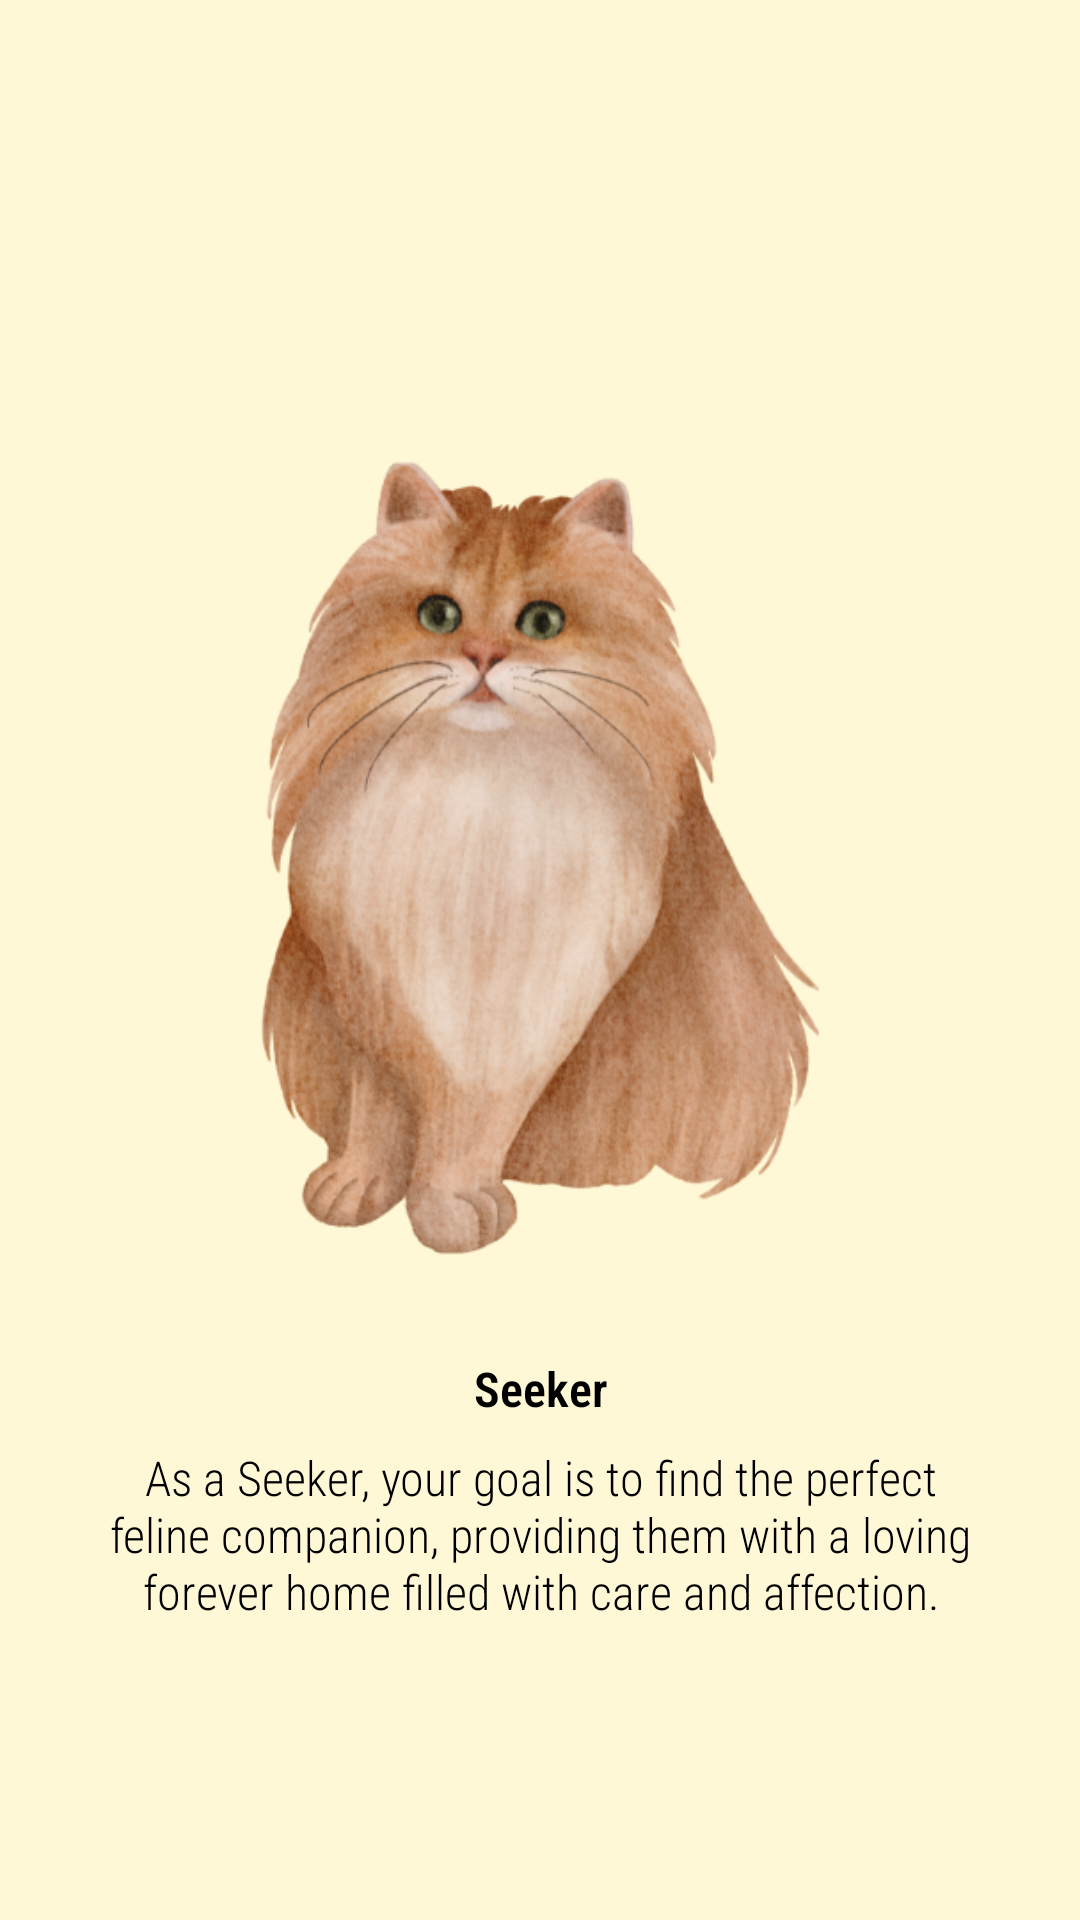

Android layout source for this screen:
<!-- AndroidManifest.xml: application theme Theme.HelpMeow -->
<!-- res/layout/activity_intro.xml -->
<?xml version="1.0" encoding="utf-8"?>
<androidx.constraintlayout.motion.widget.MotionLayout xmlns:android="http://schemas.android.com/apk/res/android"
    xmlns:app="http://schemas.android.com/apk/res-auto"
    xmlns:tools="http://schemas.android.com/tools"
    android:layout_width="match_parent"
    android:layout_height="match_parent"
    android:background="@color/light_yellow"
    app:layoutDescription="@xml/activity_intro_scene"
    tools:context=".ui.IntroActivity">

    <ImageView
        android:id="@+id/logoMenu1"
        android:layout_width="0dp"
        android:layout_height="300dp"
        android:layout_marginStart="16dp"
        android:src="@drawable/img_intro_1"
        app:layout_constraintBottom_toBottomOf="parent"
        app:layout_constraintStart_toEndOf="parent"
        app:layout_constraintTop_toTopOf="parent"
        app:layout_constraintVertical_bias="0.3" />

    <TextView
        android:id="@+id/titleMenu1"
        android:layout_width="0dp"
        android:layout_height="wrap_content"
        android:layout_marginTop="16dp"
        android:fontFamily="sans-serif-condensed-light"
        android:gravity="center_horizontal"
        android:text="@string/title_menu_1"
        android:textColor="@color/black"
        android:textSize="16sp"
        android:textStyle="bold"
        app:layout_constraintEnd_toEndOf="@+id/logoMenu1"
        app:layout_constraintStart_toStartOf="@+id/logoMenu1"
        app:layout_constraintTop_toBottomOf="@+id/logoMenu1" />

    <TextView
        android:id="@+id/descMenu1"
        android:layout_width="0dp"
        android:layout_height="wrap_content"
        android:layout_marginTop="8dp"
        android:fontFamily="sans-serif-condensed-light"
        android:gravity="center_horizontal"
        android:text="@string/desc_menu_1"
        android:textColor="@color/black"
        android:textSize="16sp"
        app:layout_constraintEnd_toEndOf="@+id/titleMenu1"
        app:layout_constraintStart_toStartOf="@+id/titleMenu1"
        app:layout_constraintTop_toBottomOf="@+id/titleMenu1" />

    <ImageView
        android:id="@+id/logoMenu2"
        android:layout_width="0dp"
        android:layout_height="300dp"
        android:src="@drawable/img_intro_2"
        app:layout_constraintBottom_toBottomOf="parent"
        app:layout_constraintStart_toEndOf="parent"
        app:layout_constraintTop_toTopOf="parent"
        app:layout_constraintVertical_bias="0.3" />

    <TextView
        android:id="@+id/titleMenu2"
        android:layout_width="0dp"
        android:layout_height="wrap_content"
        android:layout_marginTop="16dp"
        android:fontFamily="sans-serif-condensed-light"
        android:gravity="center_horizontal"
        android:text="@string/title_menu_2"
        android:textColor="@color/black"
        android:textSize="16sp"
        android:textStyle="bold"
        app:layout_constraintEnd_toEndOf="@+id/logoMenu2"
        app:layout_constraintStart_toStartOf="@+id/logoMenu2"
        app:layout_constraintTop_toBottomOf="@+id/logoMenu2" />

    <TextView
        android:id="@+id/descMenu2"
        android:layout_width="0dp"
        android:layout_height="wrap_content"
        android:layout_marginTop="8dp"
        android:fontFamily="sans-serif-condensed-light"
        android:gravity="center_horizontal"
        android:text="@string/desc_menu_2"
        android:textColor="@color/black"
        android:textSize="16sp"
        app:layout_constraintEnd_toEndOf="@+id/titleMenu2"
        app:layout_constraintStart_toStartOf="@+id/titleMenu2"
        app:layout_constraintTop_toBottomOf="@+id/titleMenu2" />

    <ImageView
        android:id="@+id/logoMenu3"
        android:layout_width="0dp"
        android:layout_height="300dp"
        android:src="@drawable/img_intro_3"
        app:layout_constraintBottom_toBottomOf="parent"
        app:layout_constraintStart_toEndOf="parent"
        app:layout_constraintTop_toTopOf="parent"
        app:layout_constraintVertical_bias="0.3" />

    <TextView
        android:id="@+id/titleMenu3"
        android:layout_width="0dp"
        android:layout_height="wrap_content"
        android:layout_marginTop="16dp"
        android:fontFamily="sans-serif-condensed-light"
        android:gravity="center_horizontal"
        android:text="@string/title_menu_3"
        android:textColor="@color/black"
        android:textSize="16sp"
        android:textStyle="bold"
        app:layout_constraintEnd_toEndOf="@+id/logoMenu3"
        app:layout_constraintStart_toStartOf="@+id/logoMenu3"
        app:layout_constraintTop_toBottomOf="@+id/logoMenu3" />

    <TextView
        android:id="@+id/descMenu3"
        android:layout_width="0dp"
        android:layout_height="wrap_content"
        android:layout_marginTop="8dp"
        android:fontFamily="sans-serif-condensed-light"
        android:gravity="center_horizontal"
        android:text="@string/desc_menu_3"
        android:textColor="@color/black"
        android:textSize="16sp"
        app:layout_constraintEnd_toEndOf="@+id/titleMenu3"
        app:layout_constraintStart_toStartOf="@+id/titleMenu3"
        app:layout_constraintTop_toBottomOf="@+id/titleMenu3" />

    <ImageView
        android:id="@+id/logoMenu4"
        android:layout_width="0dp"
        android:layout_height="300dp"
        android:src="@drawable/img_intro_2"
        app:layout_constraintBottom_toBottomOf="parent"
        app:layout_constraintStart_toEndOf="parent"
        app:layout_constraintTop_toTopOf="parent"
        app:layout_constraintVertical_bias="0.3" />

    <TextView
        android:id="@+id/titleMenu4"
        android:layout_width="0dp"
        android:layout_height="wrap_content"
        android:layout_marginTop="16dp"
        android:fontFamily="sans-serif-condensed-light"
        android:gravity="center_horizontal"
        android:text="@string/title_menu_4"
        android:textColor="@color/black"
        android:textSize="16sp"
        android:textStyle="bold"
        app:layout_constraintEnd_toEndOf="@+id/logoMenu4"
        app:layout_constraintStart_toStartOf="@+id/logoMenu4"
        app:layout_constraintTop_toBottomOf="@+id/logoMenu4" />

    <TextView
        android:id="@+id/descMenu4"
        android:layout_width="0dp"
        android:layout_height="wrap_content"
        android:layout_marginTop="8dp"
        android:fontFamily="sans-serif-condensed-light"
        android:gravity="center_horizontal"
        android:text="@string/desc_menu_4"
        android:textColor="@color/black"
        android:textSize="16sp"
        app:layout_constraintEnd_toEndOf="@+id/titleMenu4"
        app:layout_constraintStart_toStartOf="@+id/titleMenu4"
        app:layout_constraintTop_toBottomOf="@+id/titleMenu4" />

    <androidx.constraintlayout.utils.widget.ImageFilterView
        android:id="@+id/menu1"
        android:layout_width="30dp"
        android:layout_height="30dp"
        android:layout_marginStart="32dp"
        app:altSrc="@drawable/ic_circle_full"
        app:layout_constraintEnd_toStartOf="@+id/menu2"
        app:layout_constraintHorizontal_bias="0.5"
        app:layout_constraintStart_toStartOf="parent"
        app:layout_constraintTop_toBottomOf="parent"
        app:srcCompat="@drawable/ic_circle_out"
        app:tint="@color/dark_green" />

    <androidx.constraintlayout.utils.widget.ImageFilterView
        android:id="@+id/menu2"
        android:layout_width="30dp"
        android:layout_height="30dp"
        app:altSrc="@drawable/ic_circle_full"
        app:layout_constraintBottom_toBottomOf="@+id/menu1"
        app:layout_constraintEnd_toStartOf="@+id/menu3"
        app:layout_constraintHorizontal_bias="0.5"
        app:layout_constraintStart_toEndOf="@+id/menu1"
        app:layout_constraintTop_toTopOf="@+id/menu1"
        app:layout_constraintVertical_bias="0.0"
        app:srcCompat="@drawable/ic_circle_out"
        app:tint="@color/dark_green" />

    <androidx.constraintlayout.utils.widget.ImageFilterView
        android:id="@+id/menu3"
        android:layout_width="30dp"
        android:layout_height="30dp"
        app:altSrc="@drawable/ic_circle_full"
        app:layout_constraintBottom_toBottomOf="@+id/menu2"
        app:layout_constraintEnd_toStartOf="@+id/menu4"
        app:layout_constraintHorizontal_bias="0.5"
        app:layout_constraintStart_toEndOf="@+id/menu2"
        app:layout_constraintTop_toTopOf="@+id/menu2"
        app:layout_constraintVertical_bias="0.0"
        app:srcCompat="@drawable/ic_circle_out"
        app:tint="@color/dark_green" />

    <androidx.constraintlayout.utils.widget.ImageFilterView
        android:id="@+id/menu4"
        android:layout_width="30dp"
        android:layout_height="30dp"
        android:layout_marginEnd="32dp"
        app:altSrc="@drawable/ic_circle_full"
        app:layout_constraintBottom_toBottomOf="@+id/menu3"
        app:layout_constraintEnd_toEndOf="parent"
        app:layout_constraintStart_toEndOf="@+id/menu3"
        app:layout_constraintTop_toTopOf="@+id/menu3"
        app:layout_constraintVertical_bias="0.0"
        app:srcCompat="@drawable/ic_circle_out"
        app:tint="@color/dark_green" />

    <Button
        android:id="@+id/button"
        android:layout_width="wrap_content"
        android:layout_height="wrap_content"
        android:layout_marginBottom="32dp"
        android:alpha="0"
        android:backgroundTint="@color/dark_green"
        android:text="@string/started"
        app:layout_constraintBottom_toTopOf="@+id/menu2"
        app:layout_constraintEnd_toEndOf="parent"
        app:layout_constraintStart_toStartOf="parent" />

</androidx.constraintlayout.motion.widget.MotionLayout>
<!-- resources referenced by this layout -->
<resources>
  <color name="black">#FF000000</color>
  <color name="dark_green">#617A55</color>
  <color name="light_yellow">#FFF8D6</color>
  <!-- drawable img_intro_1: png bitmap (drawable, 204927 bytes) -->
  <!-- drawable img_intro_2: png bitmap (drawable, 157255 bytes) -->
  <!-- drawable img_intro_3: png bitmap (drawable, 103869 bytes) -->
  <string name="desc_menu_1">As a Seeker, your goal is to find the perfect feline companion, providing them with a loving forever home filled with care and affection.</string>
  <string name="desc_menu_2">As a Gifter, you bring hope and joy to rescue cats, offering them a second chance at life filled with gratitude and contentment.</string>
  <string name="desc_menu_3">As a Watcher, you are a guardian and observer in the cat community, capturing extraordinary moments that immortalize the triumphs and bonds between humans and cats.</string>
  <string name="desc_menu_4" />
  <string name="started">Get started</string>
  <string name="title_menu_1">Seeker</string>
  <string name="title_menu_2">Gifter</string>
  <string name="title_menu_3">Watcher</string>
  <string name="title_menu_4">What are you?</string>
  <style name="Theme.HelpMeow" parent="Theme.MaterialComponents.DayNight.DarkActionBar">
          
          <item name="colorPrimary">@color/dark_green</item>
          <item name="colorPrimaryVariant">@color/dark_green</item>
          <item name="colorOnPrimary">@color/white</item>
          
          <item name="colorSecondary">@color/teal_200</item>
          <item name="colorSecondaryVariant">@color/teal_700</item>
          <item name="colorOnSecondary">@color/black</item>
          
          <item name="android:statusBarColor">@color/light_orange</item>
          <item name="android:windowLightStatusBar">true</item>
          
      </style>
  <color name="white">#FFFFFFFF</color>
  <color name="teal_200">#FF03DAC5</color>
  <color name="teal_700">#FF018786</color>
  <color name="light_orange">#F7E1AE</color>
</resources>
